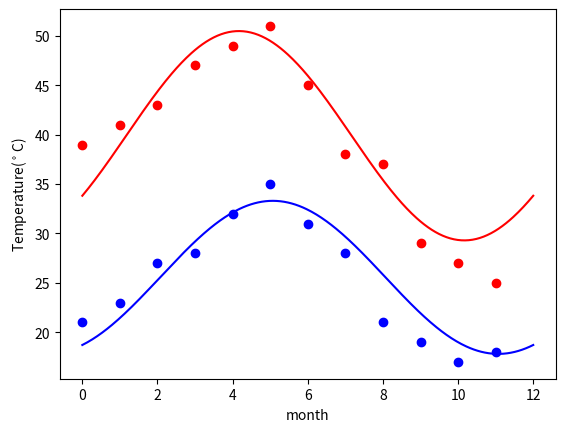

This chart was generated by the following Python code:
# -*- coding: utf-8 -*-
"""
Created on Wed Sep  5 20:51:44 2018

@author: shurastogi
"""



#1. fitting it to the periodic function
#2. plot the fit

import scipy as sc
import numpy as np
import matplotlib.pyplot as plt

Max = np.array([39, 41, 43, 47, 49, 51, 45, 38, 37, 29, 27, 25])
Min = np.array([21, 23, 27, 28, 32, 35, 31, 28, 21, 19, 17, 18])
months=np.arange(12)
days = np.linspace(0, 12, num=365)

from scipy import optimize
def periodic_func(times, avg, ampl, time_offset):
    return (avg
            + ampl * np.cos((times + time_offset) * 2 * np.pi / times.max()))

res_max, cov_max = optimize.curve_fit(periodic_func, months,
                                      Max)
res_min, cov_min = optimize.curve_fit(periodic_func, months,
                                      Min)

plt.plot(months,Max,'ro')
plt.plot(days, periodic_func(days, *res_max), 'r-')
plt.plot(months,Min,'bo')
plt.plot(days, periodic_func(days, *res_min), 'b-')
plt.xlabel('month')
plt.ylabel('Temperature($^\circ$C)')